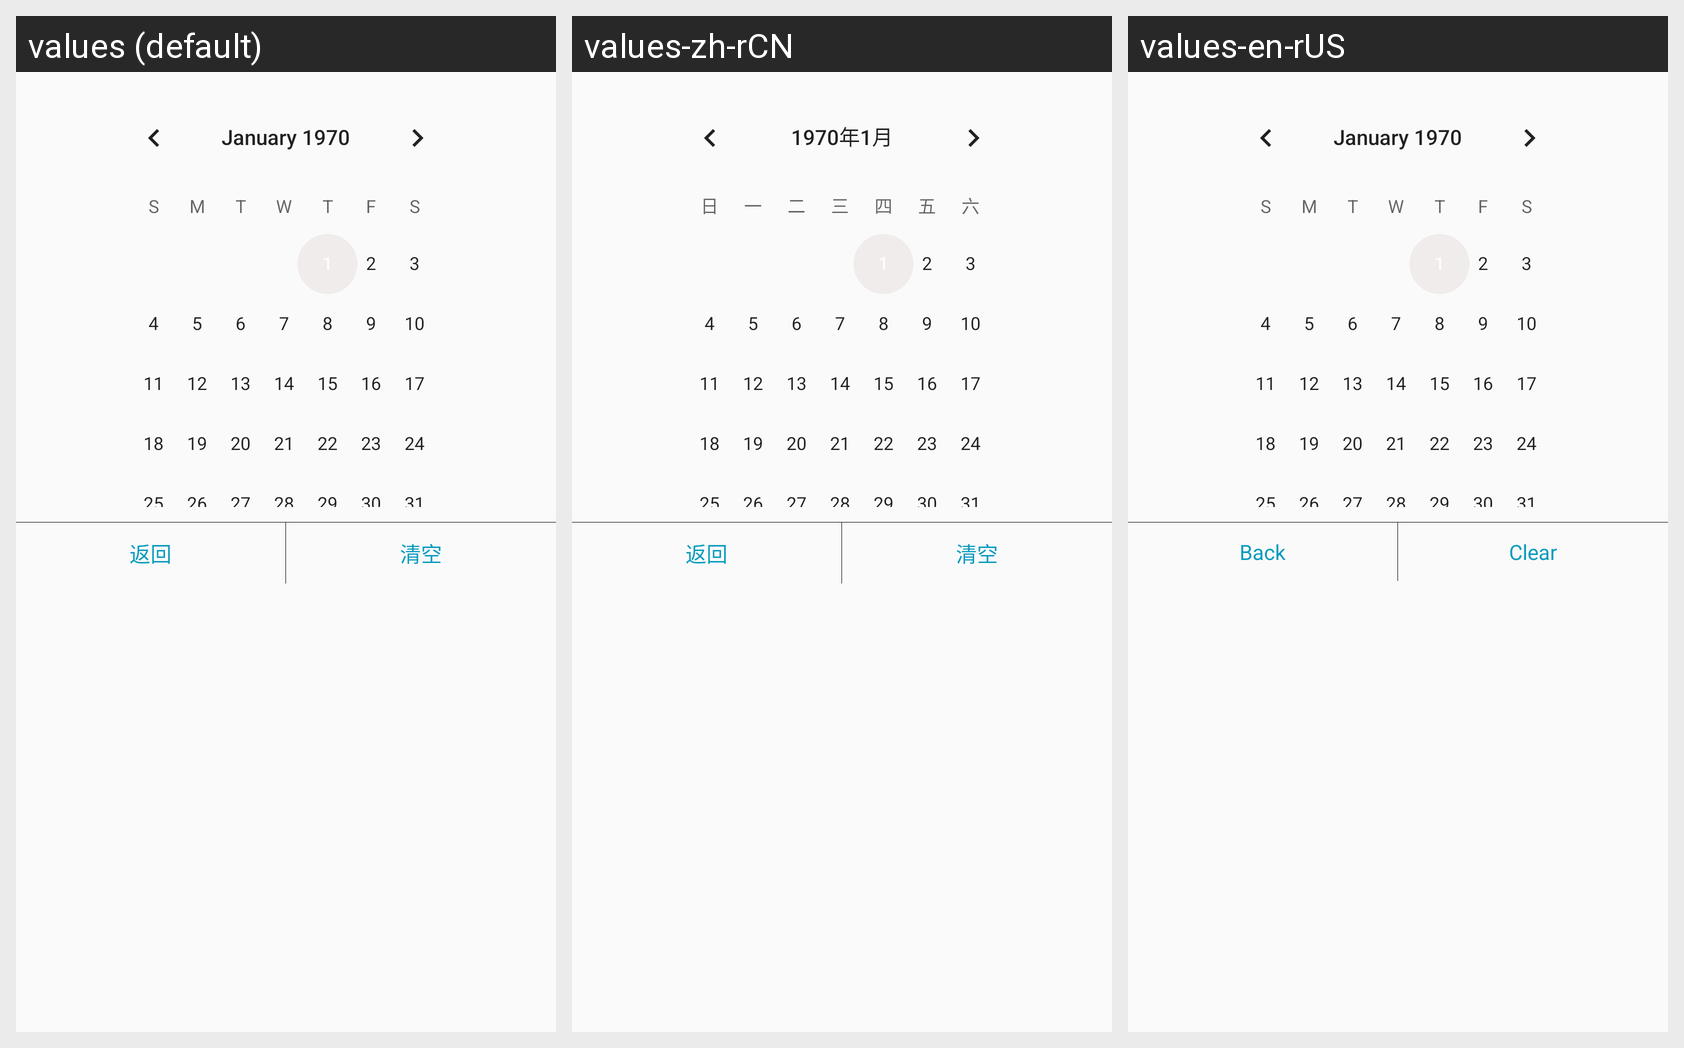

The Android screen above is rendered under several locales of the same app. Produce the string resources it draws, with the default and per-locale values.
Android screen res/layout/dialog_date_picker_layout.xml rendered under 3 locales, left to right: values (default), values-zh-rCN, values-en-rUS. Device: Nexus 5 (rendered at 1080×1920; each locale shown at half size, 540×960, under a caption strip naming it); theme AppTheme.
Strings drawn on this screen, with the default value and each locale's value (text and hints the layout hard-codes, and strings that could not be matched under every locale, appear in the picture but are not listed):

btn_date_back
  values: 返回
  values-zh-rCN: 返回
  values-en-rUS: Back

btn_date_clear
  values: 清空
  values-zh-rCN: 清空
  values-en-rUS: Clear
